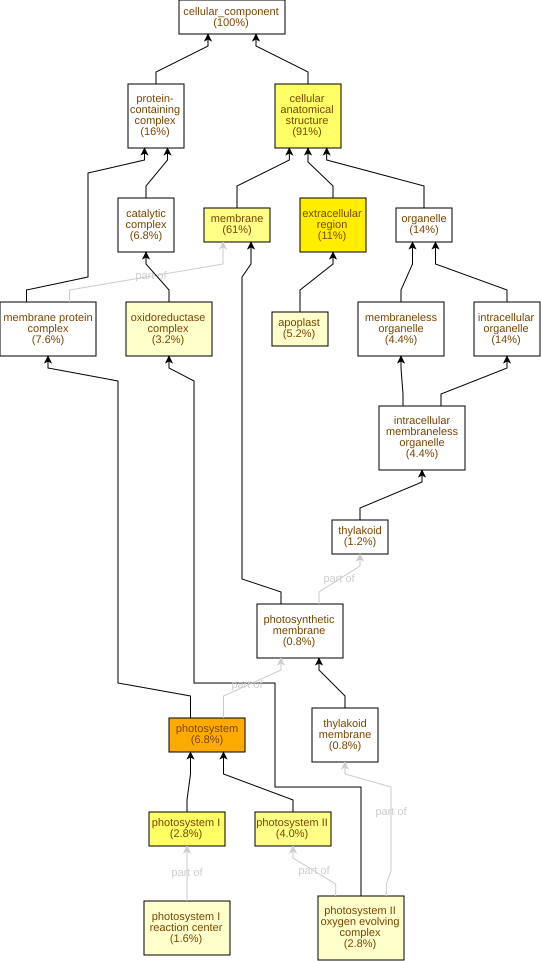

The file beside this chart, header and first rows:
GO Term	Study #	Study Freq.	Pop. Freq.	p-value	q-value	name	gene products
GO:0009521	17	6.8%	0.91%	3.36E-12	3.33E-10	photosystem	Cc03g03590,Cc01g15890,Cc01g18800,Cc10g12…
GO:0005576	27	11%	3.0%	1.26E-9	6.25E-8	extracellular region	Cc02g07670,Cc11g12830,Cc02g20260,Cc10g06…
GO:0009522	7	2.8%	0.24%	8.11E-8	2.67E-6	photosystem I	Cc03g03590,Cc01g15890,Cc10g12590,Cc02g09…
GO:0110165	227	91%	79%	1.36E-7	3.37E-6	cellular anatomical structure	Cc03g05360,Cc06g20230,Cc02g12240,Cc11g16…
GO:0016020	153	61%	47%	9.07E-7	1.8E-5	membrane	Cc03g05360,Cc06g20230,Cc02g12240,Cc11g16…
GO:0009523	10	4.0%	0.68%	1.9E-6	3.13E-5	photosystem II	Cc08g01300,Cc05g15930,Cc01g18800,Cc05g00…
GO:0009538	4	1.6%	0.15%	1.35E-4	1.91E-3	photosystem I reaction center	Cc03g03590,Cc01g15890,Cc09g06610,Cc04g03…
GO:0048046	13	5.2%	1.6%	1.46E-4	1.91E-3	apoplast	Cc06g01620,Cc02g11660,Cc07g07560,Cc02g06…
GO:0009654	7	2.8%	0.53%	1.69E-4	1.91E-3	photosystem II oxygen evolving complex	Cc05g15930,Cc05g00840,Cc07g05350,Cc02g11…
GO:1990204	8	3.2%	0.77%	3.74E-4	3.71E-3	oxidoreductase complex	Cc05g15930,Cc05g00840,Cc07g05350,Cc02g11…
GO:0099513	8	3.2%	0.91%	1.37E-3	0.0123	polymeric cytoskeletal fiber	Cc05g13520,Cc02g03820,Cc11g13960,Cc09g07…
GO:0099512	8	3.2%	0.91%	1.37E-3	0.0123	supramolecular fiber	Cc05g13520,Cc02g03820,Cc11g13960,Cc09g07…
GO:0005874	8	3.2%	0.91%	1.37E-3	0.0123	microtubule	Cc05g13520,Cc02g03820,Cc11g13960,Cc09g07…
GO:0099081	8	3.2%	0.91%	1.37E-3	0.0123	supramolecular polymer	Cc05g13520,Cc02g03820,Cc11g13960,Cc09g07…
GO:0030312	8	3.2%	0.91%	1.37E-3	0.0123	external encapsulating structure	Cc02g20260,Cc05g08560,Cc08g12330,Cc06g13…
GO:0099080	8	3.2%	1.0%	2.6E-3	0.0161	supramolecular complex	Cc05g13520,Cc02g03820,Cc11g13960,Cc09g07…
GO:0005618	7	2.8%	0.82%	3.33E-3	0.0194	cell wall	Cc02g20260,Cc05g08560,Cc06g13410,Cc02g11…
GO:0009579	3	1.2%	0.15%	3.52E-3	0.0194	thylakoid	Cc04g03020,Cc02g38860,Cc02g39980
GO:0009507	4	1.6%	0.32%	6.25E-3	0.0326	chloroplast	Cc07g15630,Cc01g18800,Cc10g12130,Cc07g06…
GO:0009536	4	1.6%	0.35%	8.84E-3	0.0438	plastid	Cc07g15630,Cc01g18800,Cc10g12130,Cc07g06…
GO:0098796	19	7.6%	4.3%	8.87E-3	0.0438	membrane protein complex	Cc03g03590,Cc01g15890,Cc01g18800,Cc10g12…
GO:0019898	4	1.6%	0.44%	0.0205	0.0921	extrinsic component of membrane	Cc05g00840,Cc02g11770,Cc02g33910,Cc02g31…
GO:0070069	2	0.8%	0.15%	0.0465	0.2	cytochrome complex	Cc08g01750,Cc02g18220
GO:0005819	2	0.8%	0.18%	0.0664	0.274	spindle	Cc02g03820,Cc08g13550
GO:0080085	1	0.4%	0.03%	0.0736	0.291	signal recognition particle, chloroplast…	Cc10g12130
GO:0009512	1	0.4%	0.03%	0.0736	0.291	cytochrome b6f complex	Cc02g18220
GO:0005682	1	0.4%	0.03%	0.0736	0.291	U5 snRNP	Cc02g21590
GO:0042651	2	0.8%	0.24%	0.113	0.398	thylakoid membrane	Cc05g15930,Cc04g16320
GO:0034357	2	0.8%	0.24%	0.113	0.398	photosynthetic membrane	Cc05g15930,Cc04g16320
GO:0010330	1	0.4%	0.06%	0.142	0.468	cellulose synthase complex	Cc07g15660
GO:0010598	1	0.4%	0.06%	0.142	0.468	NAD(P)H dehydrogenase complex (plastoqui…	Cc04g16320
GO:0005960	1	0.4%	0.06%	0.142	0.468	glycine cleavage complex	Cc08g02390
GO:0031012	1	0.4%	0.09%	0.205	0.615	extracellular matrix	Cc08g12330
GO:0045277	1	0.4%	0.12%	0.264	0.767	respiratory chain complex IV	Cc08g01750
GO:0098803	1	0.4%	0.12%	0.264	0.767	respiratory chain complex	Cc08g01750
GO:0032300	1	0.4%	0.12%	0.264	0.767	mismatch repair complex	Cc07g11910
GO:0015629	2	0.8%	0.41%	0.276	0.767	actin cytoskeleton	Cc06g07980,Cc03g06020
GO:0030677	1	0.4%	0.15%	0.318	0.828	ribonuclease P complex	Cc11g02990
GO:1902555	1	0.4%	0.18%	0.368	0.934	endoribonuclease complex	Cc11g02990
GO:0012511	1	0.4%	0.18%	0.368	0.934	monolayer-surrounded lipid storage body	Cc08g11890
GO:0000127	1	0.4%	0.18%	0.368	0.934	transcription factor TFIIIC complex	Cc11g00230
GO:0005856	2	0.8%	0.56%	0.413	0.974	cytoskeleton	Cc06g07980,Cc03g06020
GO:1905348	1	0.4%	0.21%	0.415	0.974	endonuclease complex	Cc11g02990
GO:0055035	1	0.4%	0.21%	0.415	0.974	plastid thylakoid membrane	Cc04g16320
GO:0009535	1	0.4%	0.21%	0.415	0.974	chloroplast thylakoid membrane	Cc04g16320
GO:0031966	3	1.2%	0.94%	0.422	0.974	mitochondrial membrane	Cc07g14260,Cc04g15520,Cc01g13710
GO:0031968	2	0.8%	0.59%	0.439	0.974	organelle outer membrane	Cc04g16320,Cc04g15520
GO:0005885	1	0.4%	0.24%	0.458	0.974	Arp2/3 protein complex	Cc03g06020
GO:0090576	1	0.4%	0.24%	0.458	0.974	RNA polymerase III transcription regulat…	Cc11g00230
GO:0106068	1	0.4%	0.24%	0.458	0.974	SUMO ligase complex	Cc02g28540
GO:0030286	1	0.4%	0.24%	0.458	0.974	dynein complex	Cc04g03100
GO:0030915	1	0.4%	0.24%	0.458	0.974	Smc5-Smc6 complex	Cc02g28540
GO:0005741	1	0.4%	0.24%	0.458	0.974	mitochondrial outer membrane	Cc04g15520
GO:0042555	1	0.4%	0.26%	0.498	0.974	MCM complex	Cc01g21380
GO:1902495	1	0.4%	0.26%	0.498	0.974	transmembrane transporter complex	Cc08g01750
GO:1990351	1	0.4%	0.26%	0.498	0.974	transporter complex	Cc08g01750
GO:0097708	1	0.4%	0.29%	0.535	0.974	intracellular vesicle	Cc11g08240
GO:0031982	1	0.4%	0.29%	0.535	0.974	vesicle	Cc11g08240
GO:0031410	1	0.4%	0.29%	0.535	0.974	cytoplasmic vesicle	Cc11g08240
GO:0000148	1	0.4%	0.29%	0.535	0.974	1,3-beta-D-glucan synthase complex	Cc02g13370
... 39 more rows
